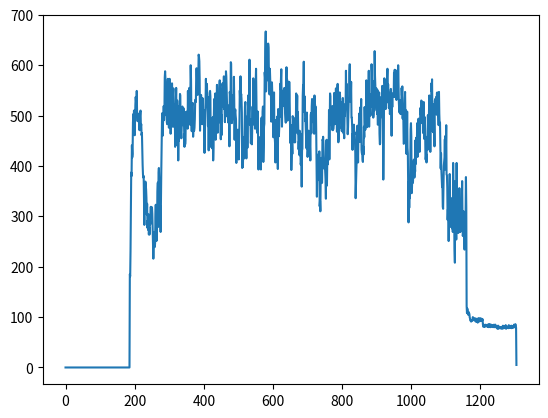

The matplotlib source for this figure:
import matplotlib.pyplot as plt
import time
import datetime

#sent 1
throughput = [0, 0, 0, 0, 0, 0, 0, 0, 0, 0, 0, 0, 0, 0, 0, 0, 0, 0, 0, 0, 0, 0, 0, 0, 0, 0, 0, 0, 0, 0, 0, 0, 0, 0, 0, 0, 0, 0, 0, 0, 0, 0, 0, 0, 0, 0, 0, 0, 0, 0, 0, 0, 0, 0, 0, 0, 0, 0, 0, 0, 0, 0, 0, 0, 0, 0, 0, 0, 0, 0, 0, 0, 0, 0, 0, 0, 0, 0, 0, 0, 0, 0, 0, 0, 0, 0, 0, 0, 0, 0, 0, 0, 0, 0, 0, 0, 0, 0, 0, 0, 0, 0, 0, 0, 0, 0, 0, 0, 0, 0, 0, 0, 0, 0, 0, 0, 0, 0, 0, 0, 0, 0, 0, 0, 0, 0, 0, 0, 0, 0, 0, 0, 0, 0, 0, 0, 0, 0, 0, 0, 0, 0, 0, 0, 0, 0, 0, 0, 0, 0, 0, 0, 0, 0, 0, 0, 0, 0, 0, 0, 0, 0, 0, 0, 0, 0, 0, 0, 0, 0, 0, 0, 0, 0, 0, 0, 0, 0, 0, 0, 0, 0, 0, 0, 0, 0, 185, 181, 231, 303, 387, 380, 441, 417, 424, 486, 503, 482, 510, 489, 461, 496, 521, 537, 528, 518, 549, 503, 489, 489, 504, 502, 495, 483, 471, 496, 507, 510, 478, 483, 461, 465, 432, 402, 383, 377, 380, 332, 283, 366, 348, 369, 362, 354, 337, 304, 325, 277, 292, 273, 304, 264, 279, 264, 295, 284, 318, 319, 311, 318, 318, 305, 273, 233, 216, 244, 269, 256, 239, 246, 297, 323, 270, 251, 261, 303, 349, 367, 279, 386, 396, 373, 344, 303, 320, 269, 337, 392, 444, 490, 505, 460, 487, 495, 519, 491, 505, 576, 588, 573, 501, 544, 550, 487, 483, 561, 573, 517, 519, 476, 511, 573, 525, 492, 464, 486, 523, 516, 564, 528, 478, 542, 554, 521, 478, 490, 522, 438, 482, 526, 555, 497, 442, 530, 468, 518, 411, 473, 450, 467, 500, 543, 540, 462, 465, 455, 478, 512, 518, 481, 505, 515, 509, 468, 438, 464, 443, 452, 507, 493, 493, 508, 490, 474, 549, 494, 520, 521, 555, 526, 482, 542, 600, 571, 498, 469, 525, 522, 525, 458, 478, 470, 470, 476, 493, 529, 532, 527, 582, 594, 583, 556, 541, 562, 576, 621, 617, 608, 570, 470, 522, 495, 541, 497, 491, 483, 535, 527, 483, 489, 511, 460, 426, 453, 507, 526, 573, 535, 554, 563, 525, 507, 479, 536, 431, 523, 494, 545, 549, 538, 438, 475, 489, 480, 435, 469, 497, 411, 438, 501, 533, 498, 515, 544, 452, 534, 500, 523, 561, 495, 466, 531, 544, 486, 494, 555, 570, 490, 490, 453, 503, 461, 521, 552, 564, 557, 517, 550, 578, 513, 516, 487, 527, 514, 588, 578, 551, 522, 498, 521, 501, 486, 515, 511, 439, 547, 541, 513, 606, 603, 508, 485, 493, 539, 540, 507, 495, 577, 524, 452, 506, 512, 500, 493, 406, 440, 453, 460, 472, 468, 426, 413, 454, 487, 550, 532, 578, 536, 543, 533, 506, 396, 458, 398, 438, 414, 449, 443, 487, 518, 527, 443, 448, 415, 467, 498, 436, 489, 540, 500, 494, 515, 611, 482, 493, 483, 445, 467, 482, 443, 478, 518, 482, 574, 533, 489, 511, 523, 474, 528, 567, 593, 537, 479, 466, 492, 508, 456, 393, 445, 456, 457, 430, 436, 444, 393, 476, 496, 434, 446, 508, 518, 408, 436, 478, 484, 586, 576, 633, 667, 548, 572, 598, 634, 577, 570, 643, 635, 599, 555, 542, 593, 573, 549, 549, 488, 513, 566, 537, 517, 535, 457, 494, 546, 469, 457, 445, 407, 491, 484, 470, 464, 498, 427, 394, 513, 493, 459, 475, 510, 498, 563, 552, 574, 592, 527, 478, 539, 538, 520, 550, 541, 519, 555, 520, 508, 494, 486, 555, 596, 517, 571, 490, 514, 529, 566, 520, 567, 541, 500, 447, 445, 481, 392, 420, 447, 424, 499, 492, 461, 454, 462, 447, 453, 447, 496, 467, 544, 526, 505, 540, 465, 507, 474, 433, 449, 422, 470, 421, 465, 403, 406, 422, 359, 431, 434, 539, 561, 560, 607, 507, 528, 538, 489, 493, 468, 451, 435, 506, 457, 418, 433, 466, 470, 455, 443, 438, 437, 411, 501, 505, 465, 518, 533, 489, 498, 487, 493, 520, 464, 540, 522, 521, 481, 517, 467, 394, 339, 403, 402, 376, 423, 372, 383, 429, 320, 330, 310, 381, 373, 416, 366, 367, 452, 451, 458, 443, 421, 407, 394, 403, 386, 373, 335, 442, 452, 361, 412, 403, 417, 430, 439, 511, 413, 474, 544, 538, 482, 483, 482, 497, 472, 519, 471, 472, 474, 486, 545, 527, 483, 488, 486, 554, 517, 522, 468, 553, 563, 492, 447, 455, 511, 527, 546, 539, 504, 527, 476, 476, 469, 486, 511, 535, 466, 520, 466, 455, 502, 499, 523, 518, 589, 528, 563, 528, 486, 463, 477, 502, 530, 536, 586, 602, 528, 558, 533, 567, 496, 496, 477, 432, 465, 447, 454, 482, 463, 467, 453, 425, 336, 364, 389, 410, 433, 480, 455, 407, 466, 464, 504, 484, 448, 516, 450, 496, 533, 432, 425, 427, 412, 408, 439, 423, 478, 457, 517, 487, 472, 489, 493, 570, 544, 477, 505, 515, 543, 543, 589, 478, 543, 522, 512, 500, 529, 518, 602, 585, 529, 528, 527, 496, 503, 568, 510, 628, 579, 559, 519, 527, 554, 515, 503, 551, 482, 483, 527, 525, 546, 464, 443, 445, 493, 496, 537, 529, 522, 559, 517, 506, 373, 433, 510, 574, 571, 557, 529, 513, 539, 537, 526, 577, 593, 554, 562, 545, 515, 518, 539, 503, 507, 546, 553, 526, 460, 537, 517, 541, 539, 545, 537, 585, 553, 591, 537, 551, 590, 573, 531, 587, 545, 567, 545, 600, 558, 527, 511, 506, 531, 523, 503, 530, 515, 555, 540, 558, 494, 513, 493, 444, 445, 509, 534, 547, 492, 511, 494, 424, 449, 508, 436, 425, 350, 288, 369, 317, 365, 336, 396, 473, 485, 459, 346, 358, 383, 366, 370, 408, 412, 413, 377, 401, 389, 451, 404, 456, 425, 442, 485, 418, 462, 492, 494, 463, 453, 428, 454, 515, 505, 501, 530, 528, 485, 505, 521, 504, 465, 527, 454, 474, 497, 469, 413, 413, 424, 407, 450, 458, 433, 501, 466, 433, 503, 540, 511, 467, 428, 472, 470, 564, 548, 572, 498, 523, 467, 498, 520, 482, 439, 529, 533, 533, 516, 537, 502, 545, 546, 519, 500, 507, 481, 547, 503, 482, 486, 436, 395, 425, 391, 372, 358, 367, 319, 315, 361, 400, 408, 417, 453, 393, 460, 431, 481, 383, 382, 358, 293, 314, 280, 251, 286, 311, 384, 325, 279, 282, 287, 316, 336, 276, 324, 269, 406, 339, 327, 309, 236, 208, 370, 356, 304, 254, 406, 315, 296, 270, 303, 267, 275, 281, 356, 270, 322, 269, 295, 297, 311, 326, 370, 299, 261, 272, 310, 262, 288, 234, 299, 285, 302, 378, 318, 122, 108, 117, 112, 105, 105, 110, 108, 106, 99, 97, 93, 94, 91, 94, 93, 93, 93, 100, 95, 96, 95, 97, 98, 95, 94, 91, 97, 92, 94, 91, 95, 89, 92, 98, 97, 91, 94, 95, 98, 92, 94, 95, 97, 93, 93, 96, 86, 81, 82, 85, 81, 84, 81, 82, 85, 82, 82, 84, 82, 81, 83, 81, 86, 80, 83, 82, 86, 81, 80, 83, 85, 82, 81, 84, 83, 83, 80, 83, 85, 83, 80, 80, 85, 80, 80, 82, 80, 80, 77, 78, 83, 77, 78, 81, 79, 78, 79, 80, 79, 77, 78, 80, 81, 77, 83, 80, 78, 81, 79, 82, 78, 80, 84, 77, 81, 78, 80, 81, 80, 79, 78, 84, 79, 79, 79, 82, 79, 79, 83, 78, 79, 80, 82, 79, 79, 82, 85, 80, 81, 80, 86, 81, 79, 5]

# generated 1
#throughput = [0, 0, 0, 0, 0, 0, 0, 0, 0, 0, 0, 0, 0, 0, 0, 0, 0, 0, 0, 0, 0, 0, 0, 0, 0, 0, 0, 0, 0, 0, 0, 0, 0, 0, 0, 0, 0, 0, 0, 0, 0, 0, 0, 0, 0, 0, 0, 0, 0, 0, 0, 0, 0, 0, 0, 0, 0, 0, 0, 0, 0, 0, 0, 0, 0, 0, 0, 0, 0, 0, 0, 0, 0, 0, 0, 0, 0, 0, 0, 0, 0, 0, 0, 0, 0, 0, 0, 0, 0, 0, 0, 0, 0, 0, 0, 0, 0, 0, 0, 0, 0, 0, 0, 0, 0, 0, 0, 0, 0, 0, 0, 0, 0, 0, 0, 0, 0, 0, 0, 0, 0, 0, 0, 0, 0, 0, 0, 0, 0, 0, 0, 0, 0, 0, 0, 0, 0, 0, 0, 0, 0, 0, 0, 0, 0, 0, 0, 0, 0, 0, 0, 0, 0, 0, 0, 0, 0, 0, 0, 0, 0, 0, 0, 0, 0, 0, 0, 0, 0, 0, 0, 0, 0, 0, 0, 0, 0, 0, 0, 0, 0, 0, 0, 0, 0, 0, 185, 181, 231, 303, 387, 380, 441, 417, 424, 486, 503, 482, 510, 489, 461, 496, 521, 537, 528, 518, 549, 503, 489, 489, 504, 502, 495, 483, 471, 496, 507, 510, 478, 483, 461, 465, 432, 402, 383, 377, 380, 332, 283, 366, 348, 369, 362, 354, 337, 304, 325, 277, 292, 273, 304, 264, 279, 264, 295, 284, 318, 319, 311, 318, 318, 305, 273, 233, 216, 244, 269, 256, 239, 246, 297, 323, 270, 251, 261, 303, 349, 367, 279, 386, 396, 373, 344, 303, 320, 269, 337, 392, 444, 490, 505, 460, 487, 495, 519, 491, 505, 576, 588, 573, 501, 544, 550, 487, 483, 561, 573, 517, 519, 476, 511, 573, 525, 492, 464, 486, 523, 516, 564, 528, 478, 542, 554, 521, 478, 490, 522, 438, 482, 526, 555, 497, 442, 530, 468, 518, 411, 473, 450, 467, 500, 543, 540, 462, 465, 455, 478, 512, 518, 481, 505, 515, 509, 468, 438, 464, 443, 452, 507, 493, 493, 508, 490, 474, 549, 494, 520, 521, 555, 526, 482, 542, 600, 571, 498, 469, 525, 522, 525, 458, 478, 470, 470, 476, 493, 529, 532, 527, 582, 594, 583, 556, 541, 562, 576, 621, 617, 608, 570, 470, 522, 495, 541, 497, 491, 483, 535, 527, 483, 489, 511, 460, 426, 453, 507, 526, 573, 535, 554, 563, 525, 507, 479, 536, 431, 523, 494, 545, 549, 538, 438, 475, 489, 480, 435, 469, 497, 411, 438, 501, 533, 498, 515, 544, 452, 534, 500, 523, 561, 495, 466, 531, 544, 486, 494, 555, 570, 490, 490, 453, 503, 461, 521, 552, 564, 557, 517, 550, 578, 513, 516, 487, 527, 514, 588, 578, 551, 522, 498, 521, 501, 486, 515, 511, 439, 547, 541, 513, 606, 603, 508, 485, 493, 539, 540, 507, 495, 577, 524, 452, 506, 512, 500, 493, 406, 440, 453, 460, 472, 468, 426, 413, 454, 487, 550, 532, 578, 536, 543, 533, 506, 396, 458, 398, 438, 414, 449, 443, 487, 518, 527, 443, 448, 415, 467, 498, 436, 489, 540, 500, 494, 515, 611, 482, 493, 483, 445, 467, 482, 443, 478, 518, 482, 574, 533, 489, 511, 523, 474, 528, 567, 593, 537, 479, 466, 492, 508, 456, 393, 445, 456, 457, 430, 436, 444, 393, 476, 496, 434, 446, 508, 518, 408, 436, 478, 484, 586, 576, 633, 667, 548, 572, 598, 634, 577, 570, 643, 635, 599, 555, 542, 593, 573, 549, 549, 488, 513, 566, 537, 517, 535, 457, 494, 546, 469, 457, 445, 407, 491, 484, 470, 464, 498, 427, 394, 513, 493, 459, 475, 510, 498, 563, 552, 574, 592, 527, 478, 539, 538, 520, 550, 541, 519, 555, 520, 508, 494, 486, 555, 596, 517, 571, 490, 514, 529, 566, 520, 567, 541, 500, 447, 445, 481, 392, 420, 447, 424, 499, 492, 461, 454, 462, 447, 453, 447, 496, 467, 544, 526, 505, 540, 465, 507, 474, 433, 449, 422, 470, 421, 465, 403, 406, 422, 359, 431, 434, 539, 561, 560, 607, 507, 528, 538, 489, 493, 468, 451, 435, 506, 457, 418, 433, 466, 470, 455, 443, 438, 437, 411, 501, 505, 465, 518, 533, 489, 498, 487, 493, 520, 464, 540, 522, 521, 481, 517, 467, 394, 339, 403, 402, 376, 423, 372, 383, 429, 320, 330, 310, 381, 373, 416, 366, 367, 452, 451, 458, 443, 421, 407, 394, 403, 386, 373, 335, 442, 452, 361, 412, 403, 417, 430, 439, 511, 413, 474, 544, 538, 482, 483, 482, 497, 472, 519, 471, 472, 474, 486, 545, 527, 483, 488, 486, 554, 517, 522, 468, 553, 563, 492, 447, 455, 511, 527, 546, 539, 504, 527, 476, 476, 469, 486, 511, 535, 466, 520, 466, 455, 502, 499, 523, 518, 589, 528, 563, 528, 486, 463, 477, 502, 530, 536, 586, 602, 528, 558, 533, 567, 496, 496, 477, 432, 465, 447, 454, 482, 463, 467, 453, 425, 336, 364, 389, 410, 433, 480, 455, 407, 466, 464, 504, 484, 448, 516, 450, 496, 533, 432, 425, 427, 412, 408, 439, 423, 478, 457, 517, 487, 472, 489, 493, 570, 544, 477, 505, 515, 543, 543, 589, 478, 543, 522, 512, 500, 529, 518, 602, 585, 529, 528, 527, 496, 503, 568, 510, 628, 579, 559, 519, 527, 554, 515, 503, 551, 482, 483, 527, 525, 546, 464, 443, 445, 493, 496, 537, 529, 522, 559, 517, 506, 373, 433, 510, 574, 571, 557, 529, 513, 539, 537, 526, 577, 593, 554, 562, 545, 515, 518, 539, 503, 507, 546, 553, 526, 460, 537, 517, 541, 539, 545, 537, 585, 553, 591, 537, 551, 590, 573, 531, 587, 545, 567, 545, 600, 558, 527, 511, 506, 531, 523, 503, 530, 515, 555, 540, 558, 494, 513, 493, 444, 445, 509, 534, 547, 492, 511, 494, 424, 449, 508, 436, 425, 350, 288, 369, 317, 365, 336, 396, 473, 485, 459, 346, 358, 383, 366, 370, 408, 412, 413, 377, 401, 389, 451, 404, 456, 425, 442, 485, 418, 462, 492, 494, 463, 453, 428, 454, 515, 505, 501, 530, 528, 485, 505, 521, 504, 465, 527, 454, 474, 497, 469, 413, 413, 424, 407, 450, 458, 433, 501, 466, 433, 503, 540, 511, 467, 428, 472, 470, 564, 548, 572, 498, 523, 467, 498, 520, 482, 439, 529, 533, 533, 516, 537, 502, 545, 546, 519, 500, 507, 481, 547, 503, 482, 486, 436, 395, 425, 391, 372, 358, 367, 319, 315, 361, 400, 408, 417, 453, 393, 460, 431, 481, 383, 382, 358, 293, 314, 280, 251, 286, 311, 384, 325, 279, 282, 287, 316, 336, 276, 324, 269, 406, 339, 327, 309, 236, 208, 370, 356, 304, 254, 406, 315, 296, 270, 303, 267, 275, 281, 356, 270, 322, 269, 295, 297, 311, 326, 370, 299, 261, 272, 310, 262, 288, 234, 299, 285, 302, 378, 318, 122, 108, 117, 112, 105, 105, 110, 108, 106, 99, 97, 93, 94, 91, 94, 93, 93, 93, 100, 95, 96, 95, 97, 98, 95, 94, 91, 97, 92, 94, 91, 95, 89, 92, 98, 97, 91, 94, 95, 98, 92, 94, 95, 97, 93, 93, 96, 86, 81, 82, 85, 81, 84, 81, 82, 85, 82, 82, 84, 82, 81, 83, 81, 86, 80, 83, 82, 86, 81, 80, 83, 85, 82, 81, 84, 83, 83, 80, 83, 85, 83, 80, 80, 85, 80, 80, 82, 80, 80, 77, 78, 83, 77, 78, 81, 79, 78, 79, 80, 79, 77, 78, 80, 81, 77, 83, 80, 78, 81, 79, 82, 78, 80, 84, 77, 81, 78, 80, 81, 80, 79, 78, 84, 79, 79, 79, 82, 79, 79, 83, 78, 79, 80, 82, 79, 79, 82, 85, 80, 81, 80, 86, 81, 79, 5]

print(len(throughput))
plt.plot(throughput)
plt.show()
